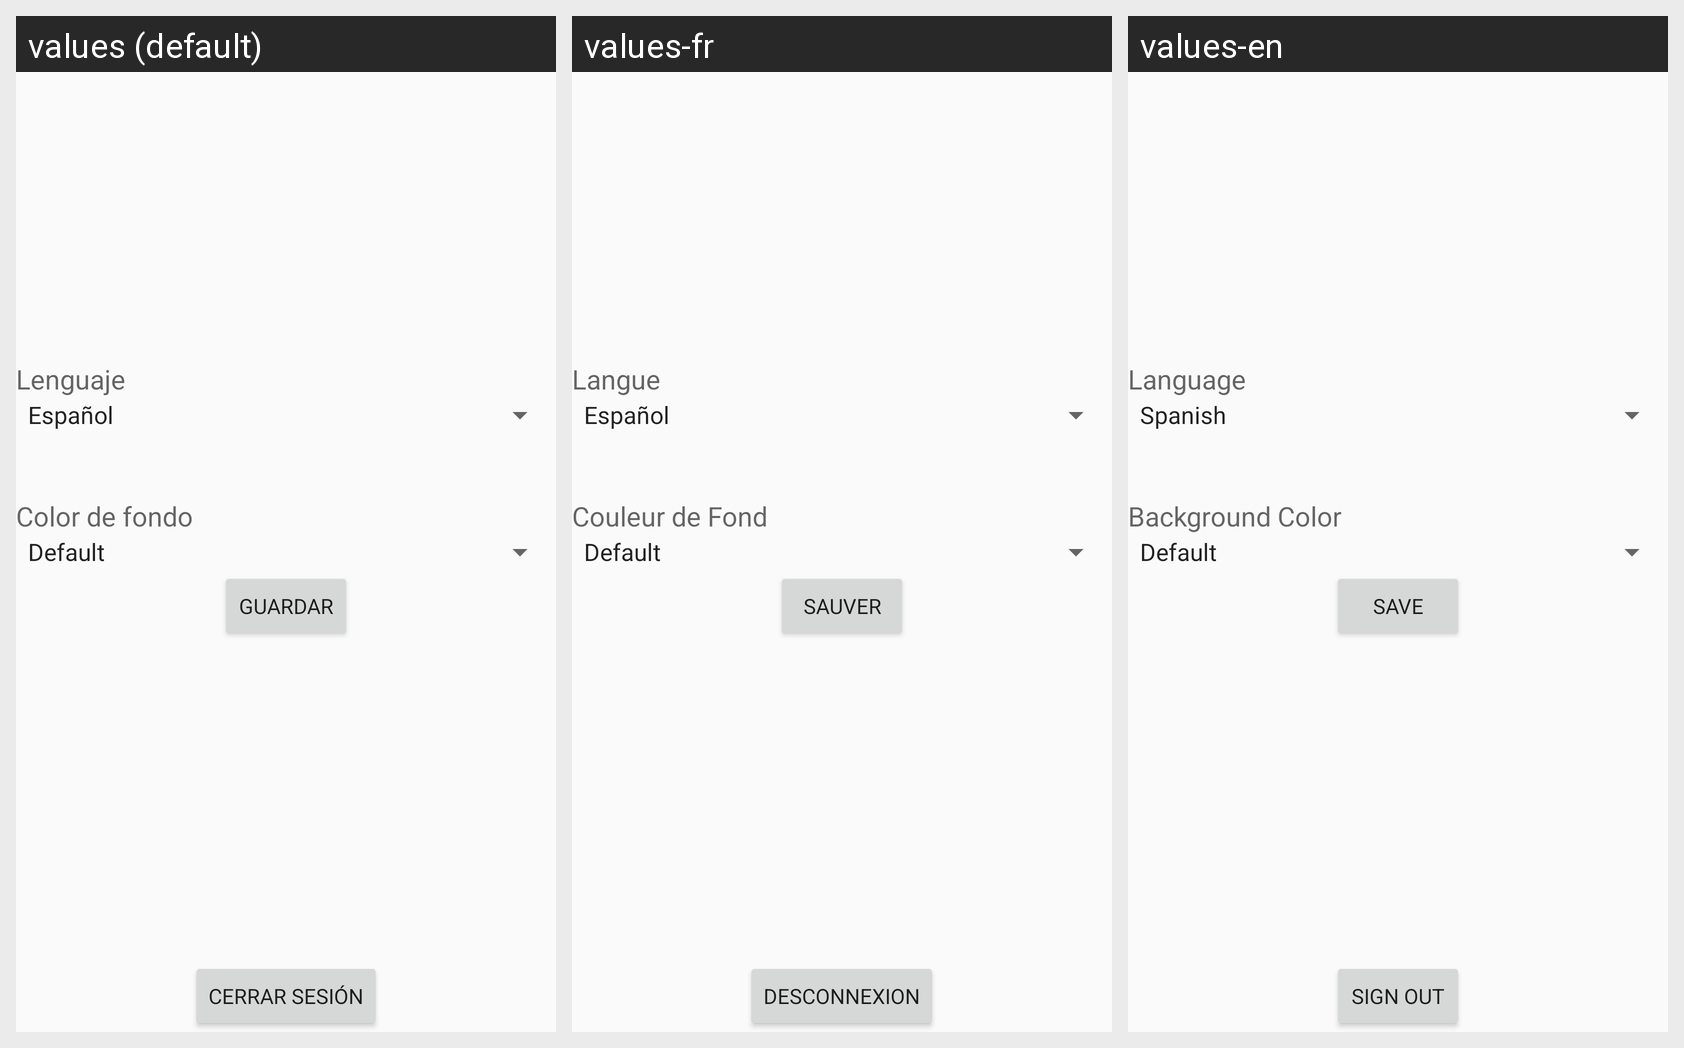

Strings drawn on this Android screen and how each of the app's shown locales translates them:
Android screen res/layout/congifuraciones.xml rendered under 3 locales, left to right: values (default), values-fr, values-en. Device: Nexus 5 (rendered at 1080×1920; each locale shown at half size, 540×960, under a caption strip naming it); theme AppTheme.
Strings drawn on this screen, with the default value and each locale's value (text and hints the layout hard-codes, and strings that could not be matched under every locale, appear in the picture but are not listed):

str_lbl_config_lang
  values: Lenguaje
  values-fr: Langue
  values-en: Language

str_lbl_config_colors
  values: Color de fondo
  values-fr: Couleur de Fond
  values-en: Background Color

str_btn_config_save
  values: Guardar
  values-fr: Sauver
  values-en: Save

strcs
  values: Cerrar sesión
  values-fr: Desconnexion
  values-en: Sign out
